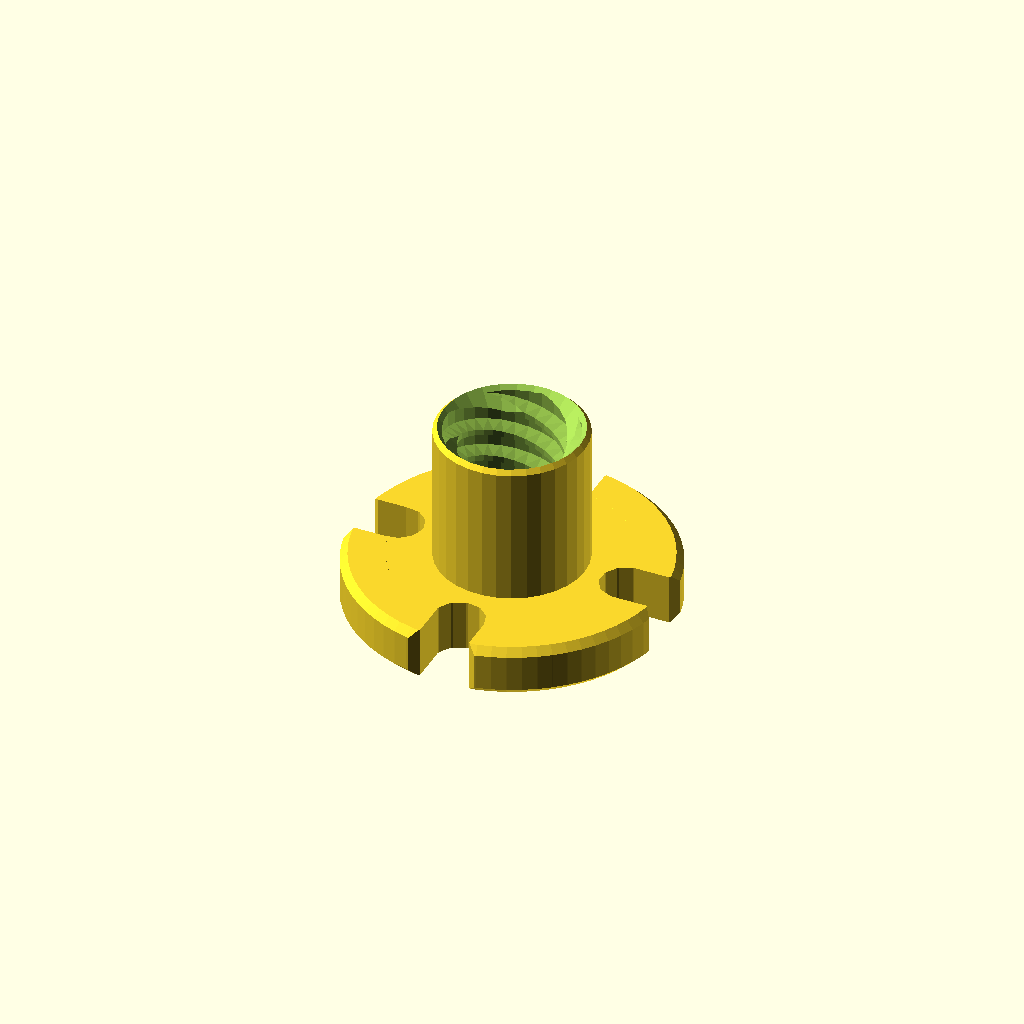
Cell 1: the model at its default parameters.
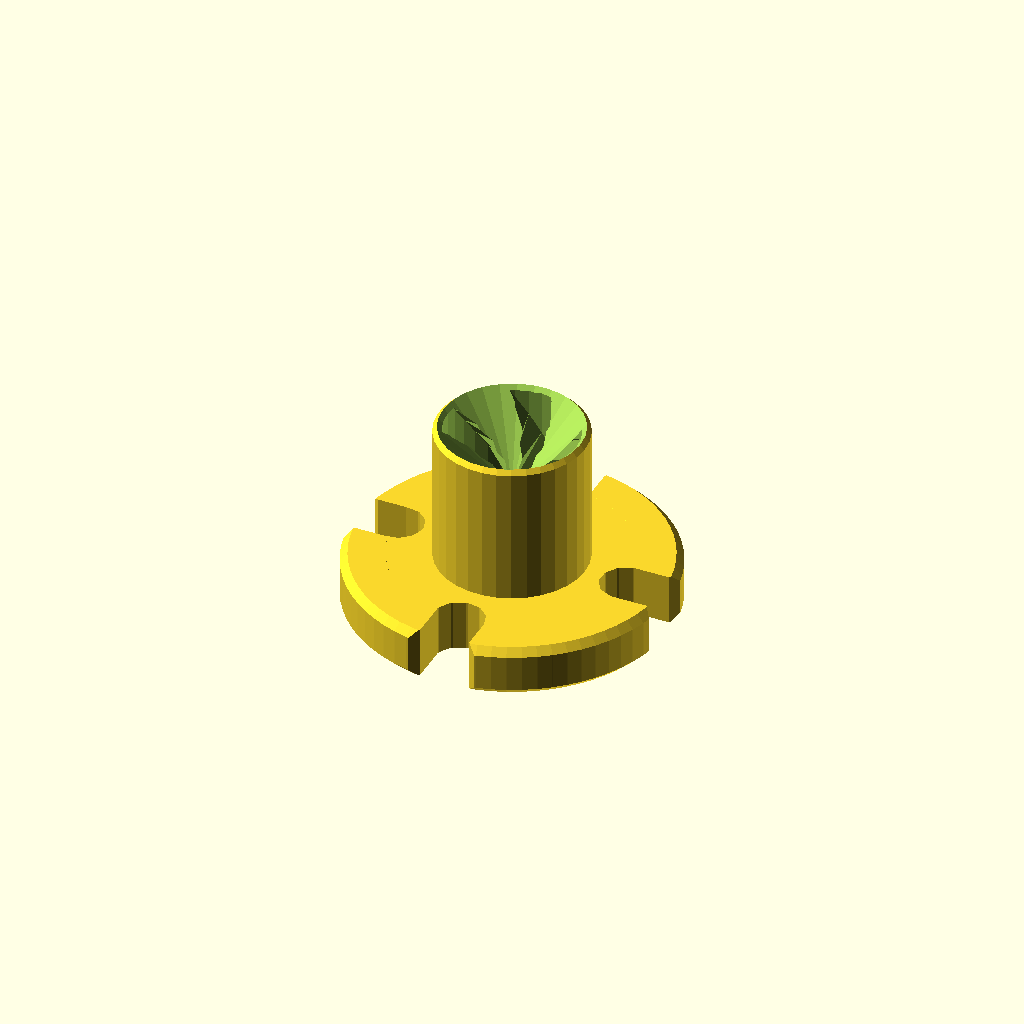
Cell 2: the same model with PITCH = 10.
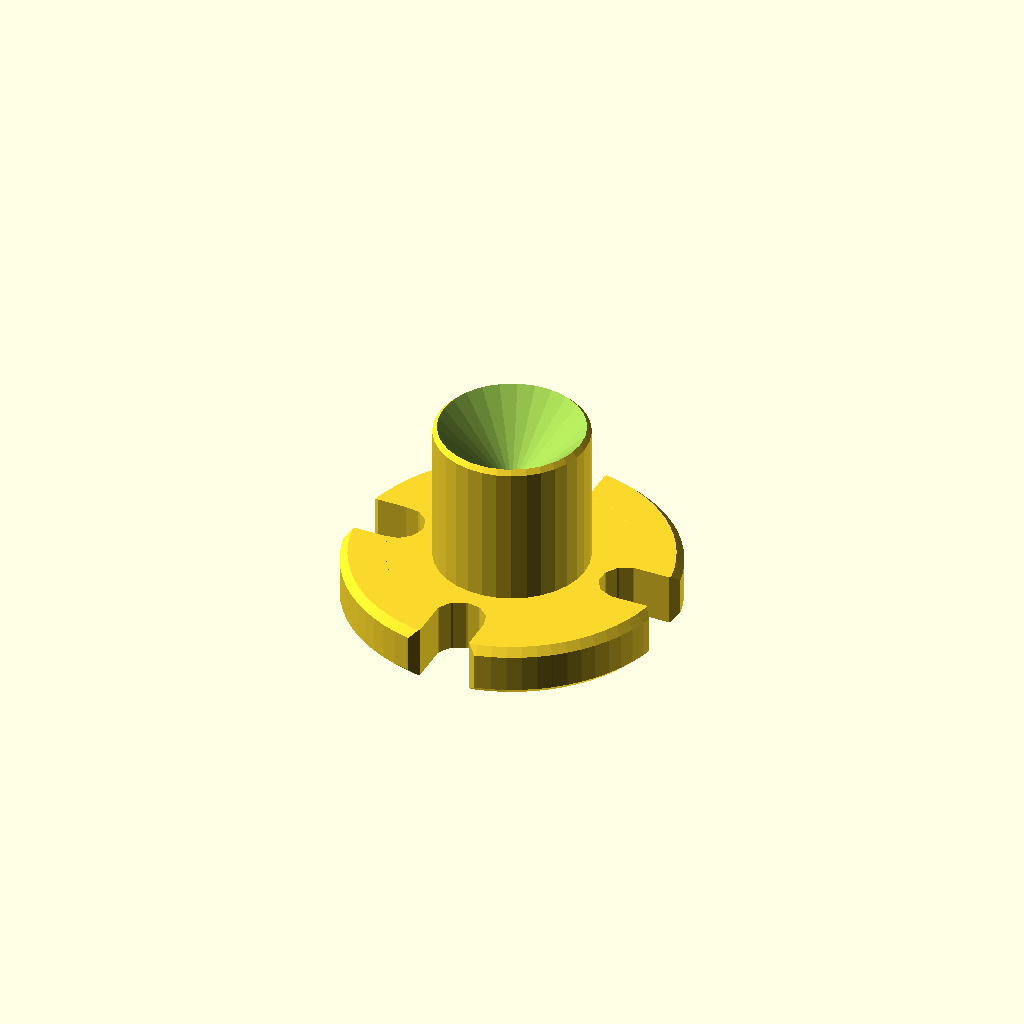
Cell 3: the same model with STARTS = 0.
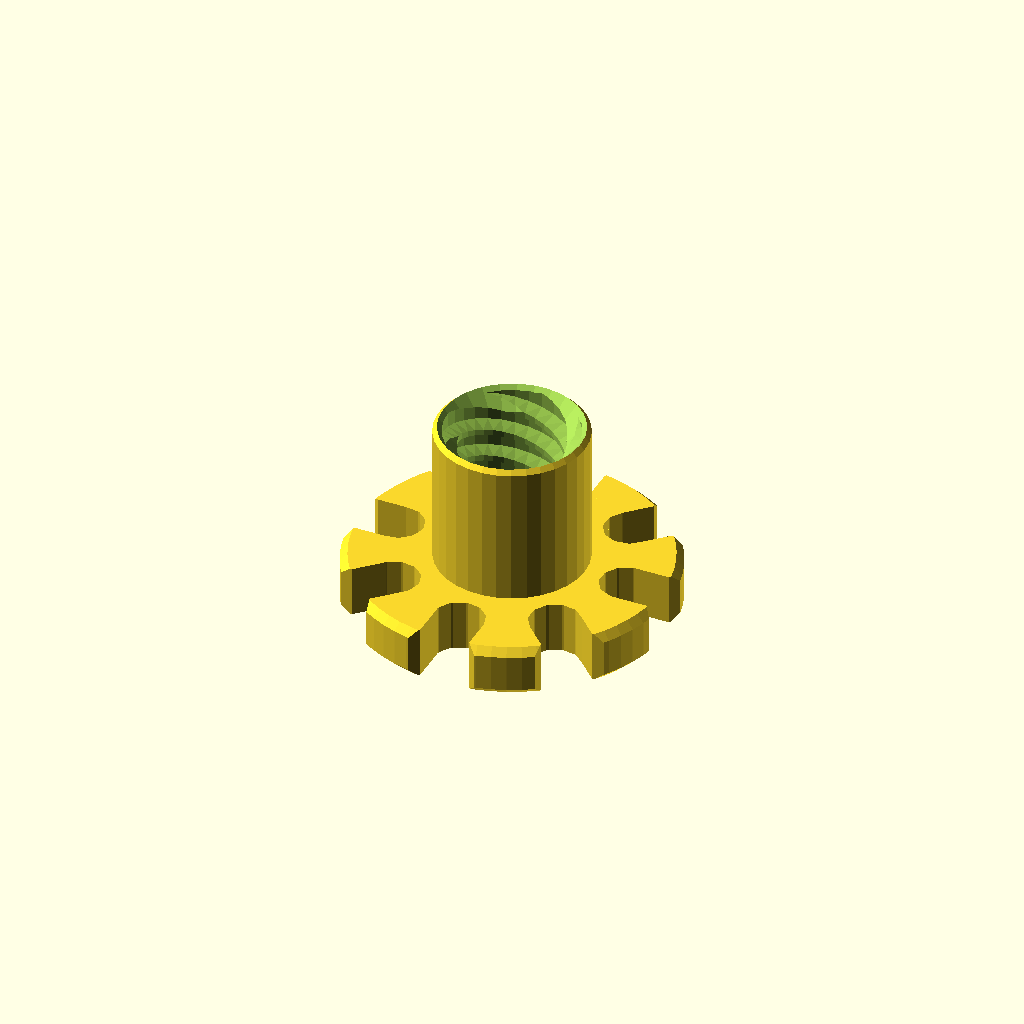
Cell 4: HOLES = 8 (everything else at default).
One fixed orthographic camera (rotation 55°, 0°, 25°; colour scheme Cornfield) for every cell.
OpenSCAD source file inputs/thingiverse/files/thing-3419926/files/flange-metric.scad:
// Parametric Trapezoidal Flange in OpenSCAD, for Thingiverse customizer, Tyler Montbriand, 2019

// Diameter of stem, in mm
STEM_D=10.2;
// Diameter of base, in mm
BASE_D=22;
// Thickness of base, in mm
BASE_THICK=3.5;
// Height of stem, in mm
STEM_HEIGHT=10;
// Hole pattern diameter, in mm
F=16;
// Hole diameter, in mm
F2=3.5;
// How much to bevel, in mm
BEVEL=1;
// Outside diameter of thread, in mm
DMAJ=8;
// Pitch of thread, in mm
PITCH=2; // [0.5:0.25:10]
STARTS=4; // [0:1:6]
// Number of screw holes
HOLES=4;    // [0:1:8]

// Whether screw holes connect to edges.
OPEN=1; // [0:1]

// Added to outside thread diameters, in mm.
$OD_COMP=-0.25;
// Added to inside thread diameters, in mm.
$ID_COMP=1;
// Thickness offset for leadscrews, in mm
$PE=0.35;
$fs=1;
$fa=3;

difference() {
    taper(d=DMAJ,h=BASE_THICK+STEM_HEIGHT, off=BEVEL, in=true)
    flange(B=STEM_HEIGHT, C=STEM_D,G=BASE_THICK,H=BASE_D, F=F, F2=F2, off=BEVEL,
    holes=HOLES?([0:360/HOLES:360-(360/HOLES)]):[],
    open=OPEN);
    comp_thread(DMAJ=DMAJ, L=BASE_THICK+STEM_HEIGHT+PITCH,
    PITCH=PITCH, A=30, H1=0.5/2, H2=0.5/2, STARTS=STARTS, in=true);
}

 /**
 * Generates truncated, symmetrical thread profiles like UTS or ACME
 * A is pitch angle
 * MIN is distance below centerline in pitch units
 * MAX is distance above centerline in pitch units
 * TOL makes tooth narrower/wider and deeper/shallower than perfect by TOL amount,
 * again in units of pitch
 *
 * Resuls biased to zero and inverted -- just like tsmthread() likes them.
 */
function prof(A,MIN,MAX)=let(
        M=tan(90-(A/2)), // Slope of tooth
        X1=((M/2)-(MIN*2))/M, // Given a Y of MIN, calculate X
        X2=((M/2)+(MAX*2))/M, // Given a Y of MAX, calculate X
    OFF=-X1*M) [
    [0, OFF + M*X1], // Starting point, always
    [X1+X1,OFF + M*X1],
    [X1+X2,OFF+M*X2],
    [X1+2-X2,OFF+M*X2],
    // Profile wraps here
]/2;

/**
 * Profile Interpolation
 *
 * prof() generates, and tsmthread expects, a profile of [X,Y] values like
 * [ [0,0.25], [0.25, 1], [0.5,0.25] ]
 * The first X must be 0.  The last X cannot be 1.  All values are in pitch units.
 *
 * Get a value out with interpolate(PR, X).
 *      interpolate(PR, 0.25) would return 1,
 *      interpolate(PR, 0) would give 0.25,
 *      interpolate(PR, 0.125) would  give someting between.
 *      interpolate(PR, 0.5) would give 0.25.
 *      interpolate(PR,0.75) would wrap, interpolating between P[2]-p[0].
 *
 * Should wrap cleanly for any positive or negative value.
 */

/**
 * Helper function for interpolate().  Allows
 * a thread profile to repeat cleanly for increasing
 * values of N, with growing X accordingly.
 *
 * P=[ [0,0], [0.5,0.5] ];
 * echo(wrap(P,0)); // should be [0,0]
 * echo(wrap(P,1)); // should be [0.5,0.5]
 * echo(wrap(P,2)); // should be [0,0]+[1,0]
 * echo(wrap(P,3)); // should be [0.5,0.5]+[1,0]
 * echo(wrap(P,4)); // should be [0,0]+[2,0]
 * etc.
 */
function wrap(V, N, ACC=[1,0])=let(M=floor(N/len(V))) V[N%len(V)] + M*ACC;

/* Very basic interpolation.  mix(A,B,0)=A, mix(A,B,1)=B, 0 <= X <= 1 */
function mix(A,B,X)=(A*(1-X)) + B*X;

/**
 * Line-matching.  V1-V2 are a pair of XY coordinates describing a line.
 * Returns [X,Y] along that line for the given X.
 */
function mixv(V1,V2,X)=let(XP=X-V1[0]) mix(V1,V2,XP/(V2[0]-V1[0]));
/* Same, but X for given Y */
function mixvy(V1,V2,Y)=let(OUT=mixv([ V1[1],V1[0] ], [V2[1],V2[0]], Y)) [ OUT[1],OUT[0] ];

/**
 * Returns Y for given X along an interpolated Y.
 * V must be a set of points [ [0,Y1], [X2,Y2], ..., [XN,YN] ] X<1
 * X can be any value, even negative.
 */
function interpolate(V, X, ACC=[1,0], N=0)=
//  Speedup that doesn't help much
    (X>1) ? interpolate(V, (X%1),ACC,N)+floor(X)*ACC[1]:
//      Unneeded case
//    (X<0) ? interpolate(V, 1+(X%1),ACC,N)+floor(X)*ACC[1] :
    (X>wrap(V,N+1)[0]) ?
    interpolate(V,X,ACC,N+1)
:   mixv(wrap(V,N,ACC),wrap(V,N+1,ACC),X)[1];

/**
 *  V = [ [X0,Y0], [X1,Y1], ..., [XN,YN] ] where X0 < X1 < X2 ... < XN
 *
 *  Finds N where XN > X.
 */
function binsearch(PR,X,MIN=0,IMAX=-1)=let(MAX=(IMAX<0)?len(PR):IMAX,
    N=floor((MIN+MAX)/2))
    ((MAX-MIN) <= 1) ? N
    :   X < PR[N][0] ?
        binsearch(PR,X,MIN,ceil((MIN+MAX)/2))
    :   binsearch(PR,X,floor((MIN+MAX)/2),MAX);

/**
 *  V = [ [X0,Y0], [X1,Y1], .., [XN,YN] ] where X0 < X1 < ... < XN and XN < 1
 *
 *  Returns N for given XN like binsearch(), except it wraps X > 1 to 0-1
 *  and returns correspondingly higher N.
 */
function binsearch2(PR,X)=binsearch(PR,X%1)+floor(X)*len(PR);

/**
 * Faster lookup for interpolate().  log(N)
 */
function interpolate2(V,X,ADD=[1,0])=V[binsearch(V,(X%1))][1]+floor(X)*ADD[1];

function interpolaten(V,X,ADD=[1,0])=binsearch(V,(X%1))+floor(X);

module tsmthread(DMAJ=20    // Major diameter
    , L=50,                 // Length of thread in mm.  Accuracy depends on pitch.
    , PITCH=2.5,            // Scale of the thread itself.
    , PR=prof(60,0.8660*(7/16), 0.8660*(3/8)) // Thread profile, i.e. ACME, UTS, other
    , STARTS=1,             // Want a crazy 37-start thread?  You're crazy.  but I'll try.
    , TAPER=0,              // Adds an offset of [1,tan(TAPER)] per thread.
    , STUB=0,               // Extends a cylinder below the thread.  In pitch units.
    , STUB_OFF=0            // Reduces the diameter of stub.  In pitch units.
    ) {

    /* Minimum number of radial points required to match thread profile */
    POINTS_MIN=len(PR)*STARTS*2;

    // OpenSCAD-style fragment generation via $fa and $fs.
    // See https://en.wikibooks.org/wiki/OpenSCAD_User_Manual/Other_Language_Features
    function points_r(r)=ceil(max(min(360.0 / $fa, (r*2)*3.14159 / $fs), 5));

    // Rounds X up to a nonzero multiple of Y.
    function roundup(X,Y) = Y*max(1,floor(X/Y) + (((X%Y)>0)?1:0));

    // Points can be forced with $fn
    POINTS=($fn>0) ? $fn :
        // Otherwise, it decides via $fs and $fa, with a minimum of
        // 16, rounded up to POINTS_MIN
        max(roundup(16,POINTS_MIN), roundup(points_r(DMAJ/2),POINTS_MIN));

    if(POINTS % POINTS_MIN )
    {
        echo("WARNING:  DMAJ",DMAJ,"PITCH",PITCH,"STARTS",STARTS, "POINTS", POINTS);
        echo("WARNING:  POINTS should be a multiple of",POINTS_MIN);
        echo("WARNING:  Top and bottom geometry may look ugly");
    }

    ADD=add_npt(TAPER); /* How much radius to add to pitch each rotation */

    // 1*STARTS rows of thread tapper happens which isn't drawn
    // Add this to radius to compensate for it
    TAPER_COMP=STARTS*ADD[1]*PITCH;


    // [X,Y,Z] point along a circle of radius R, angle A, at position Z.
    function traj(R,A,Z)=R*[sin(A),cos(A),0]+[0,0,Z];

    /**
     * The top and bottom are cut off so more height than 0 is needed
     * to generate a thread.
     */
    RING_MIN=(STARTS+1)*len(PR);

    // Find the closest PR[N] for a given X, to estimate thread length
    function minx(PR,X,N=0)=(X>wrap(PR,N+1,ADD)[0])?minx(PR,X,N+1):max(0,N);

    // Calculated number of rings per height.
    RINGS=let(SEG=floor(L/PITCH), X=(L%PITCH)/PITCH) max(RING_MIN+1,
        RING_MIN+SEG*len(PR) + minx(PR,X));

    SHOW=0;     // Debug value.  Offsets top and bottom to highlight any mesh flaws
    
    /**
     * How this works:  Take PR to be the outside edge of a cylinder of radius DMAJ.
     * Generate points for 360 degrees.  N is angle along this circle, RING is height.
     *
     * Now, to turn this circle into a spiral, a little Z is added for each value of N.
     * The join between the first and last vertex of each circle must jump to meet.
     */
    function zoff(RING,N)=(wrap(PR, RING,ADD)[0] + STARTS*(N/POINTS));
    FLAT_B=zoff(len(PR)*STARTS,0);  // Z coordinates of bottom flat
    FLAT_T=zoff(RINGS-len(PR),0);   // Z coordinates of top flat
   
    /**
     * Deliminate what spiral coordinates exist between the top and bottom flats.
     * Used for loops, so that only those polygons are joined and nothing outside it.
     */
    // function ringmin(N)=binsearch2(PR,FLAT_B - (N/POINTS)*STARTS)+1;
    // function ringmax(N)=binsearch2(PR,FLAT_T - (N/POINTS)*STARTS);

    // Fast-lookup arrays
    MIN=[for(N=[0:POINTS-1]) binsearch2(PR,FLAT_B - (N/POINTS)*STARTS)+1 ];
    MAX=[for(N=[0:POINTS-1]) binsearch2(PR,FLAT_T - (N/POINTS)*STARTS) ];
        
    // Array-lookup wrappers which speed up ringmax/ringmin manyfold.
    // binsearch makes them fast enough to be tolerable, but still much better
    function ringmax(N)=MAX[N%POINTS];
    function ringmin(N)=MIN[N%POINTS];
    
    /**
     * Difficult difficult lemon difficult.
     * Interpolate along the profile to find the points it cuts through
     * the main spiral.
     *
     * Some difficulty is RING coordinates increase P, while N decreases
     * it as it crosses the spiral!
     *
     * Taper must be accounted for as well.
     */
    function radius_flat(RING,N)=
        TAPER_COMP+
        (DMAJ/2)-PITCH*interpolate(PR,wrap(PR,len(PR)*STARTS+RING,ADD)[0] - 
            // Modulous because this is all the same taper
            (STARTS*(N/POINTS))%1 - STARTS,ADD)
            // Of course we have to un-taper too, sigh
            -ADD[1]*STARTS*(((N/POINTS)*STARTS)%1);
    /**
     * Radius is generated differently for the top&bottom faces than the spiral because 
     * they exist in different coordinate spaces.  Also, the top&bottom faces must be
     * interpolated to fit.
     */
    function cap(RING,ZOFF=0,ROFF=0)=[
        for(N=[0:POINTS-1])
        let(P=N/POINTS, A=-360*P,R=radius_flat(RING,N)+ROFF)
            traj(R,A,zoff(RING,0)+ZOFF) 
        ];

    /**
     * Debug function.
     * Draws little outlines at every ring height to compare spiral generation
     * to face generation.
     */
    module test() {
        for(RING=[0:RINGS-1]) {
            POLY=cap(RING, ROFF=0.1);
            LIST=[ [ for(N=[0:POINTS-1]) N ] ];

            polyhedron(POLY,LIST);
        }
    }

    /**
     * Helper array for generating polygon points.
     * DATA[0]+N, N=[0:POINTS-1] for a point on the bottom face
     * DATA[1]+N, N=[0:POINTS-1] for a point on the top face
     * DATA[2]+N + (M*POINTS), N=[0:POINTS-1], M=[0:RINGS-1] for
     * a point on the main spiral.
     */
    DATA=[ 0,                          // 0 = bottom face
           POINTS,                     // 1 = top face
           4*POINTS,                   // 2 = main spiral
           2*POINTS,                   // 3 = stub top
           3*POINTS,                   // 4 = stub bottom
           2*POINTS+POINTS*len(PR),    
           2*POINTS+POINTS*len(PR) + 
                RINGS*POINTS
        ];
    
    /**
     * This is it, this is where the magic happens.
     * Given a point in RING,N spiral coordinates, this decides whether it
     * ends up in the top, the spiral, or the bottom so I don't have to.
     *
     * TODO:  Optimize this.  This is a pinch point.
     */
    function point(RING,N)=
        (RING<ringmin(N)) ? DATA[0]+(N%POINTS) // Bottom flat
       :(RING>ringmax(N))? DATA[1]+(N%POINTS)  // Top flat
       :DATA[2]+RING*POINTS + (N%POINTS);       // Inbetween

    // Like above but takes a vector to transform into a triangle
    function pointv(V)=[ for(N=V) point(N[0],N[1]) ];

    
    /**
     * List of points, organized in sections.
     * 0 - RINGS-1          Bottom cap
     * RINGS - (2*RINGS)-1  Top cap
     * RINGS - (3*RINGS)-1  Stub
     * (2*RINGS) - end      Spiral
     * Do not change this arrangement without updating DATA to match!
     */
    POLY=concat(
        // Bottom cap, top cap
        cap(len(PR)*STARTS,-SHOW),cap(RINGS-len(PR),SHOW),
        // Stub top
        [ for(N=[0:POINTS-1]) let(R=(DMAJ/2)-(STUB_OFF*PITCH)) traj(R,-360*(N/POINTS), 1) ],
        // Stub bottom
        [ for(N=[0:POINTS-1]) let(R=(DMAJ/2)-(STUB_OFF*PITCH)) traj(R,-360*(N/POINTS),
           -STUB) ],
        //cap(len(PR)*STARTS, -STUB),
    
        // Main spiral
        [ for(RING=[0:RINGS-1], N=[0:POINTS-1])
            let(A=-360*(N/POINTS),
                P1=wrap(PR,RING,ADD),
                P2=wrap(PR,RING+len(PR)*STARTS,ADD),
                UV=mix(P1,P2,N/POINTS),
                R=TAPER_COMP+(DMAJ/2)-PITCH*UV[1], Z=UV[0])
                traj(R, A, Z)
        ]);


    /**
     * Remove redundant points from polygons.
     * collapse([0,1,1,2,3,4,0]) == [0,1,2,3,4]
     */
    function collapse(V)=[ for(N=[0:len(V)-1]) if(V[(N+1)%len(V)] != V[N]) V[N] ];

    // Should we use quads here?  Will fewer loops be faster?
    // Probably shouldn't alter the hard-won mesh maker, but
    // can we do more per loops somehow?
    PLIST=concat(
        // Main spiral A
        [   for(N=[0:POINTS-2], RING=[ringmin(N)-1:ringmax(N)])
            pointv([ [RING,N+1],[RING,N],[RING+1,N] ])
        ],
        // Main spiral B
        [   for(N=[0:POINTS-2], RING=[ringmin(N+1)-1:ringmax(N+1)])
            pointv([[RING+1,N+1],[RING,N+1],[RING+1,N]])
        ],
        // stitch A
        [   for(N=POINTS-1, RING=[ringmin(N)-1:ringmax(0)])
            let(P=pointv([ [RING,N],[RING+1,N],[RING+len(PR)*STARTS,0] ]))
            if((P[0] != P[1]) && (P[0] != P[2]) && (P[1] != P[2])) P
        ],
        // Stitch B
        [
            for(N=0, RING=[ringmin(N)-1:ringmax(N)])
            let(P=pointv([[RING+1,N],[RING,N],[RING+1-len(PR)*STARTS,POINTS-1]]))
            if((P[0] != P[1]) && (P[0] != P[2]) && (P[1] != P[2])) P
        ],

        // Bottom extension
        [ if(STUB) for(WELD=[[0,3],[3,4]], N=[0:POINTS-1])
            [ DATA[WELD[0]]+N, DATA[WELD[0]]+(N+1)%POINTS, DATA[WELD[1]]+(N+1)%POINTS ] ],
        [ if(STUB) for(WELD=[[0,3],[3,4]], N=[0:POINTS-1])
            [ DATA[WELD[1]]+N, DATA[WELD[0]]+N, DATA[WELD[1]]+(N+1)%POINTS ] ],
        
        // Bottom flat
        [ [ for(N=[0:POINTS-1]) N+DATA[(STUB>0)?4:0] ] ],
        // top flat.  Note reverse direction to mirror the normal.
        [ [ for(N=[0:POINTS-1], N2=POINTS-(N+1)) N2+DATA[1] ] ]
    );


    // Screw it, scale after, PITCH=1 is so much less math
    scale([1,1,PITCH]) translate([0,0,STUB?STUB:-FLAT_B]) polyhedron(POLY, PLIST, convexity=5);
}

// Compensated Threads.
// Threads are thinned by $PE mm.  Diameter is adjusted $OD_COMP/$ID_COMP amount
// depending on whether they're inside or outside threads.
// Only use this with leadscrews.
// A and H values as with prof().
module comp_thread(DMAJ=11, L=20, PITCH=2, A=30, H1=0.5/2, H2=0.5/2, STARTS=1, in=false)
{
    PE2=(in?$PE :-$PE)*(2.0/PITCH)*cos(A);
//    echo("PE",PE2,"$PE",$PE);
    PR=prof(A, H1-PE2, H2+PE2);
//    echo("comp_thread","DMAJ",DMAJ,"L",L,"PITCH",PITCH,"A",A,"H1",H1,"H2",H2,"=",PR);

   tsmthread(DMAJ+(in?$ID_COMP:$OD_COMP), L=L, PITCH=PITCH, STARTS=STARTS, PR=PR);
}



/******************************************************************************/
/********************************NPT THREAD************************************/
/******************************************************************************/

/**
 * Tapering only works without distorting teeth because of the special
 * prof_npt thread profile.
 */
module thread_npt(DMAJ=10, L=10, PITCH=2.5, TAPER=1+(47/60), STUB=0) {
    PR=prof_npt(TAPER);
//    echo(PR);
    echo(add_npt(TAPER));
//    echo(TAPER);
    tsmthread(DMAJ=DMAJ, L=L, PITCH=PITCH, TAPER=TAPER, PR=PR, STUB=STUB);
}

/**
 * Differentiate an array.  delta([0,1,2,3,4,5])=[1,1,1,1]
 * Works on vectors too.
 */
function delta(V)=[ for(N=[0:len(V)-2]) V[N+1]-V[N] ];

// Integrate an array up to element N.
function integ(A, ADD=[ [1,0], [0,1] ], KEEP=[ [0,0], [0,0] ])=[
    for(N=[0:len(A)-2]) integ2(A, N, ADD, KEEP)	];
function integ2(A, N,
    ADD=[ [1,0], [0,1] ],
    KEEP=[ [0,0],[0,0] ])=
        (N<=0)?
            A[0]
        :(A[N]*KEEP) + (A[N]*ADD) + (integ2(A, N-1, ADD, KEEP) * ADD);

function normy(V)=V/V[1];               // Normalize a vector along Y, i.e. [3,0.5] -> [6,1]
function add_npt(TAPER)=[1,tan(TAPER)]; // Why so easy? tan(ANGLE) is the slope of an angle.

/**
 * NPT magic:  Length is added to one specific tooth so the
 * distorted half is bent back up to the correct angle.
 *
 * Only one value needs adding to.  The other fixes itself
 * via adding [1,M] per wraparound.
 */
function prof_npt(TAPER=30, H1=0.8/2, H2=0.8/2) =
    let(M=tan(TAPER), PR2=delta(prof(60,H1,H2))) 
    integ([
            [0,0],  // Replace origin deleted by delta()
            PR2[0], // bottom flat, OK
            // This is already a perfect 60 degrees, only scale it.
            // Have to add length of line AND length of flat!  Arrrrgh.
            PR2[1]+M*normy(PR2[1])*(PR2[1][0]+PR2[0][0]),
            PR2[2], // top flat
            PR2[3] ]);

/******************************************************************************/
/******************************MISC UTILITIES**********************************/
/******************************************************************************/

/**
 *  Scales up objects to imperial inches and and alters $fs accordingly, so
 *  imperial() cylinder(d=1, h=1); renders a satisfying number of facets
 *  instead of freaking 5.
 */
module imperial(F=25.4) { 
    // modified $... values will be seen by children
    $fs     =$fs     /F;
    $OD_COMP=$OD_COMP/F;
    $ID_COMP=$ID_COMP/F;
    $PE     =$PE     /F;
    $SCALE  =         F;
    scale(F) children();
}

/**
 * A double-pointed cone or pyramid of exactly 45 degrees for tapers.
 * obeys $fn, $fs, $fa, r, d, center=true in a manner like cylinder().
 * example:
 *
 *  // Outside taper
 *  taper(d=10, h=10, off=1) cylinder(d=10, h=10);
 *
 *  // Inside taper
 *  difference() { cylinder(d=10, h=10); taper(in=true, d=5, h=10, off=1) cylinder(d=5, h=10); }
 */
module taper(d=1,h=1,off=0,r=0, center=false, in=false) {
    function points_r(r)=$fn?$fn:(ceil(max(min(360.0 / $fa, (r*2)*3.14159 / $fs), 5)));

    if(r) taper(r*2, h, off, r=0, center=center, in=in);
    else {
        // Calculate number of fragments same way openscad does
        U=points_r(d/2);

        if(in) difference() {
            children();
            translate(center?[0,0,0]:[0,0,h/2]) union() {
                for(M=[[0,0,1],[0,0,0]]) mirror(M)
                translate([0,0,h/2-d/2-off]) cylinder(d1=0, d2=d*2, h=d, $fn=points_r(d/2));
            }
        }
        else intersection() { 
            children();
            translate(center?[0,0,0]:[0,0,h/2]) scale(h+d-off) polyhedron(
                concat( [ for(N=[0:U-1]) 0.5*[cos((N*360)/U),sin((N*360)/U),0] ],
                        // Top and bottom of pyramid
                        [ 0.5*[ 0,0,1], -0.5*[0,0,1] ] ),
                concat( [ for(N=[0:U-1]) [ N, U, (N+1)%U]],
                        [ for(N=[0:U-1]) [ (N+1)%U, U+1, N]]
                ));
        }
    }
}

// Flange pattern as described by this URL:
// https://www.helixlinear.com/Product/PowerAC-38-2-RA-wBronze-Nut/
//
//      /---\   <--------
//      |   |           |
// ---> |>>>|           |
// |    |   |           |
// |    |   \---\ <--   |
// |    |       |   |   |
// F*2  |       |   C   H
// |    |       |   |   |
// |    |   /---/ <--   |
// |    |   |           |
// ---> |>>>|           |
//      |   |           |
//      \---/   <--------
//      ^   ^   ^
//      |-G-|-B-|
//
//      B is height of stem
//      C is diameter of stem
//      F is the radius of the screw pattern
//      F2 is the diameter of the screw holes.
//      G is the thickness of the base
//      H is width of base.
//
//      holes is the pattern of holes to drill.  default is 4 holes, 1 every 90 degrees.
//      when open is true, the holes are sots extending to the edge.
//      off is how much to bevel.
module flange(B,C,F,F2,G,off=0,holes=[45:90:360], open=false) {
    taper(d=H,h=G,off=off) linear_extrude(G, convexity=3) offset(off/2) offset(-off/2) difference() {
        circle(d=H);
        for(A=holes) hull() {
            translate(F*[sin(A),cos(A)]/2) circle(d=F2);
            if(open) translate(3*F*[sin(A),cos(A)]/2) circle(d=F2);
        }
    }
    if(B && C) taper(d=C,h=G+B,off=off) cylinder(d=C, h=G+B);
}

// What the hell is this?  I don't know.
module garnet() intersection_for(A=[[0,0,1],[0,1],[1,0]]) rotate(45*A) cube(10*[1,1,1],center=true);

//garnet();
Parameter table extracted from the source (name, type, default, range or options):
STEM_D: number, default 10.2
BASE_D: number, default 22
BASE_THICK: number, default 3.5
STEM_HEIGHT: number, default 10
F: number, default 16
F2: number, default 3.5
BEVEL: number, default 1
DMAJ: number, default 8
PITCH: number, default 2, range 0.5 to 10, step 0.25
STARTS: number, default 4, range 0 to 6, step 1
HOLES: number, default 4, range 0 to 8, step 1
OPEN: number, default 1, range 0 to 1
